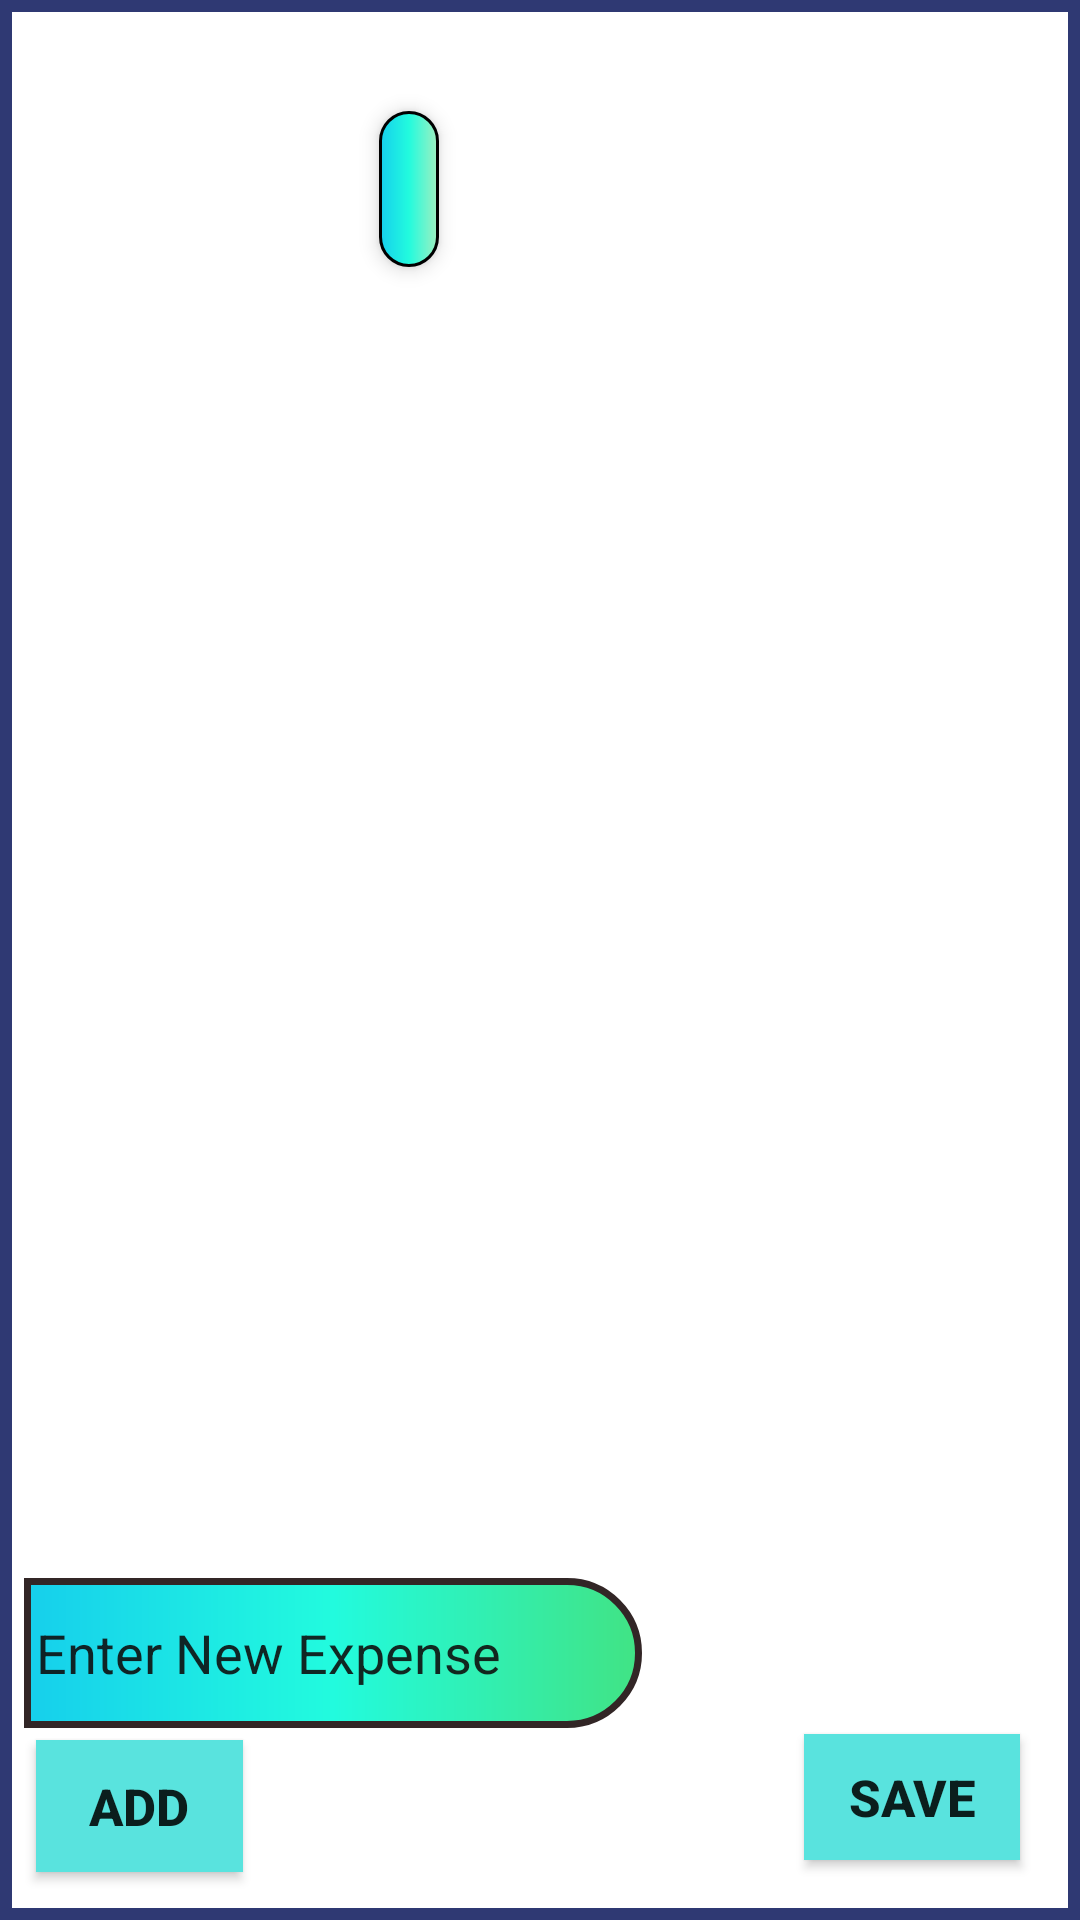

Here is an Android app screen rendered from its layout file. Give the layout XML and the strings, colors and styles it references.
<!-- AndroidManifest.xml: application theme Theme.TREAT -->
<!-- res/layout/activity_expenses_list.xml -->
<?xml version="1.0" encoding="utf-8"?>
<androidx.constraintlayout.widget.ConstraintLayout xmlns:android="http://schemas.android.com/apk/res/android"
    xmlns:app="http://schemas.android.com/apk/res-auto"
    xmlns:tools="http://schemas.android.com/tools"
    android:layout_width="match_parent"
    android:padding="4dp"
    android:layout_height="match_parent"
    android:background="@drawable/list_view_background"
    tools:context=".Expenses_List">

    <androidx.appcompat.widget.AppCompatButton
        android:id="@+id/button5"
        android:layout_width="72dp"
        android:layout_height="42dp"
        android:layout_marginEnd="16dp"
        android:layout_marginBottom="16dp"
        android:background="#59E3DE"
        android:elevation="4dp"
        android:fontFamily="sans-serif-medium"
        android:text="SAVE"
        android:textSize="17sp"
        android:textStyle="bold"
        app:layout_constraintBottom_toBottomOf="parent"
        app:layout_constraintEnd_toEndOf="parent" />

    <TextView
        android:id="@+id/name"
        android:layout_width="wrap_content"
        android:layout_height="52dp"
        android:background="@drawable/round_corner_textview"
        android:gravity="center_horizontal|center_vertical"
        android:padding="10dp"
        android:textAlignment="center"
        android:elevation="4dp"
        android:textColor="#0B0B0B"
        android:textSize="24sp"
        android:textStyle="bold|italic"
        app:layout_constraintBottom_toBottomOf="parent"
        app:layout_constraintEnd_toEndOf="parent"
        app:layout_constraintHorizontal_bias="0.368"
        app:layout_constraintStart_toStartOf="parent"
        app:layout_constraintTop_toTopOf="parent"
        app:layout_constraintVertical_bias="0.057" />

    <ListView
        android:id="@+id/listview5"
        android:layout_width="match_parent"
        android:layout_height="494dp"
        android:divider="@null"
        app:layout_constraintBottom_toBottomOf="parent"
        app:layout_constraintEnd_toEndOf="parent"
        app:layout_constraintStart_toStartOf="parent"
        app:layout_constraintTop_toBottomOf="@+id/name"
        app:layout_constraintVertical_bias="0.184" />

    <EditText
        android:id="@+id/add_expense_text"
        android:layout_width="206dp"
        android:layout_height="50dp"
        android:layout_margin="4dp"
        android:layout_marginStart="4dp"
        android:layout_marginBottom="12dp"
        android:background="@drawable/text_moreround"
        android:ems="10"
        android:hint="Enter New Expense "
        android:inputType="number|textPersonName"
        android:padding="4dp"
        android:textAlignment="textStart"
        android:textColor="#0C0C0C"
        android:textColorHint="#DF0E0909"
        android:textStyle="normal"
        app:layout_constraintBottom_toTopOf="@+id/button2"
        app:layout_constraintStart_toStartOf="parent" />

    <androidx.appcompat.widget.AppCompatButton
        android:id="@+id/button2"
        android:layout_width="69dp"
        android:layout_height="44dp"
        android:layout_marginStart="8dp"
        android:layout_marginBottom="12dp"
        android:background="#59E3DE"
        android:elevation="4dp"
        android:fontFamily="sans-serif-medium"
        android:text="ADD"
        android:textSize="17sp"
        android:textStyle="bold"
        app:layout_constraintBottom_toBottomOf="parent"
        app:layout_constraintStart_toStartOf="parent" />

</androidx.constraintlayout.widget.ConstraintLayout>
<!-- resources referenced by this layout -->
<resources>
  <!-- drawable list_view_background (drawable) -->
  <?xml version="1.0" encoding="utf-8"?>
  <shape
      xmlns:android="http://schemas.android.com/apk/res/android"
      android:shape="rectangle">
  
      <corners android:radius="0dp"  />
  
      
  
  
  
  
  
      <stroke android:color="#2F3973" android:width="4dp" />
  
      
      
  
  </shape>
  <!-- drawable round_corner_textview (drawable) -->
  <?xml version="1.0" encoding="utf-8"?>
  <shape
      xmlns:android="http://schemas.android.com/apk/res/android"
      android:shape="rectangle">
  
      <corners android:radius="20dp"  />
  
      
  
      <gradient android:startColor="#9FEFC0" android:angle="180"
          android:centerColor="#22FBDE"
          android:endColor="#16CFEC"
          />
      <stroke android:color="@color/black" android:width="3px"/>
      
      
  
  </shape>
  <!-- drawable text_moreround (drawable) -->
  <?xml version="1.0" encoding="utf-8"?>
  <shape
      xmlns:android="http://schemas.android.com/apk/res/android"
      android:shape="rectangle">
  
      <corners android:radius="0dp"
          android:topRightRadius="100dp"
  
          android:bottomRightRadius="100dp"/>
  
      
  
      <gradient android:startColor="#41E384" android:angle="180"
          android:centerColor="#22FBDE"
          android:endColor="#16CFEC"
          />
      <stroke android:color="#322626" android:width="7px"/>
      
      
  
  </shape>
  <style name="Theme.TREAT" parent="Theme.MaterialComponents.DayNight.NoActionBar">
          
          <item name="colorPrimary">@color/purple_500</item>
          <item name="colorPrimaryVariant">@color/purple_700</item>
          <item name="colorOnPrimary">@color/white</item>
          
          <item name="colorSecondary">@color/teal_200</item>
          <item name="colorSecondaryVariant">@color/teal_700</item>
          <item name="colorOnSecondary">@color/black</item>
          
          <item name="android:statusBarColor" tools:targetApi="l">#35313E</item>
          
      </style>
  <!-- not gathered from this repository: default colours our renderer supplied (Android Studio template values) -->
  <color name="purple_500">#FF6200EE</color>
  <color name="purple_700">#FF3700B3</color>
  <color name="teal_200">#FF03DAC5</color>
  <color name="teal_700">#FF018786</color>
  <color name="black">#FF000000</color>
  <color name="white">#FFFFFFFF</color>
</resources>
